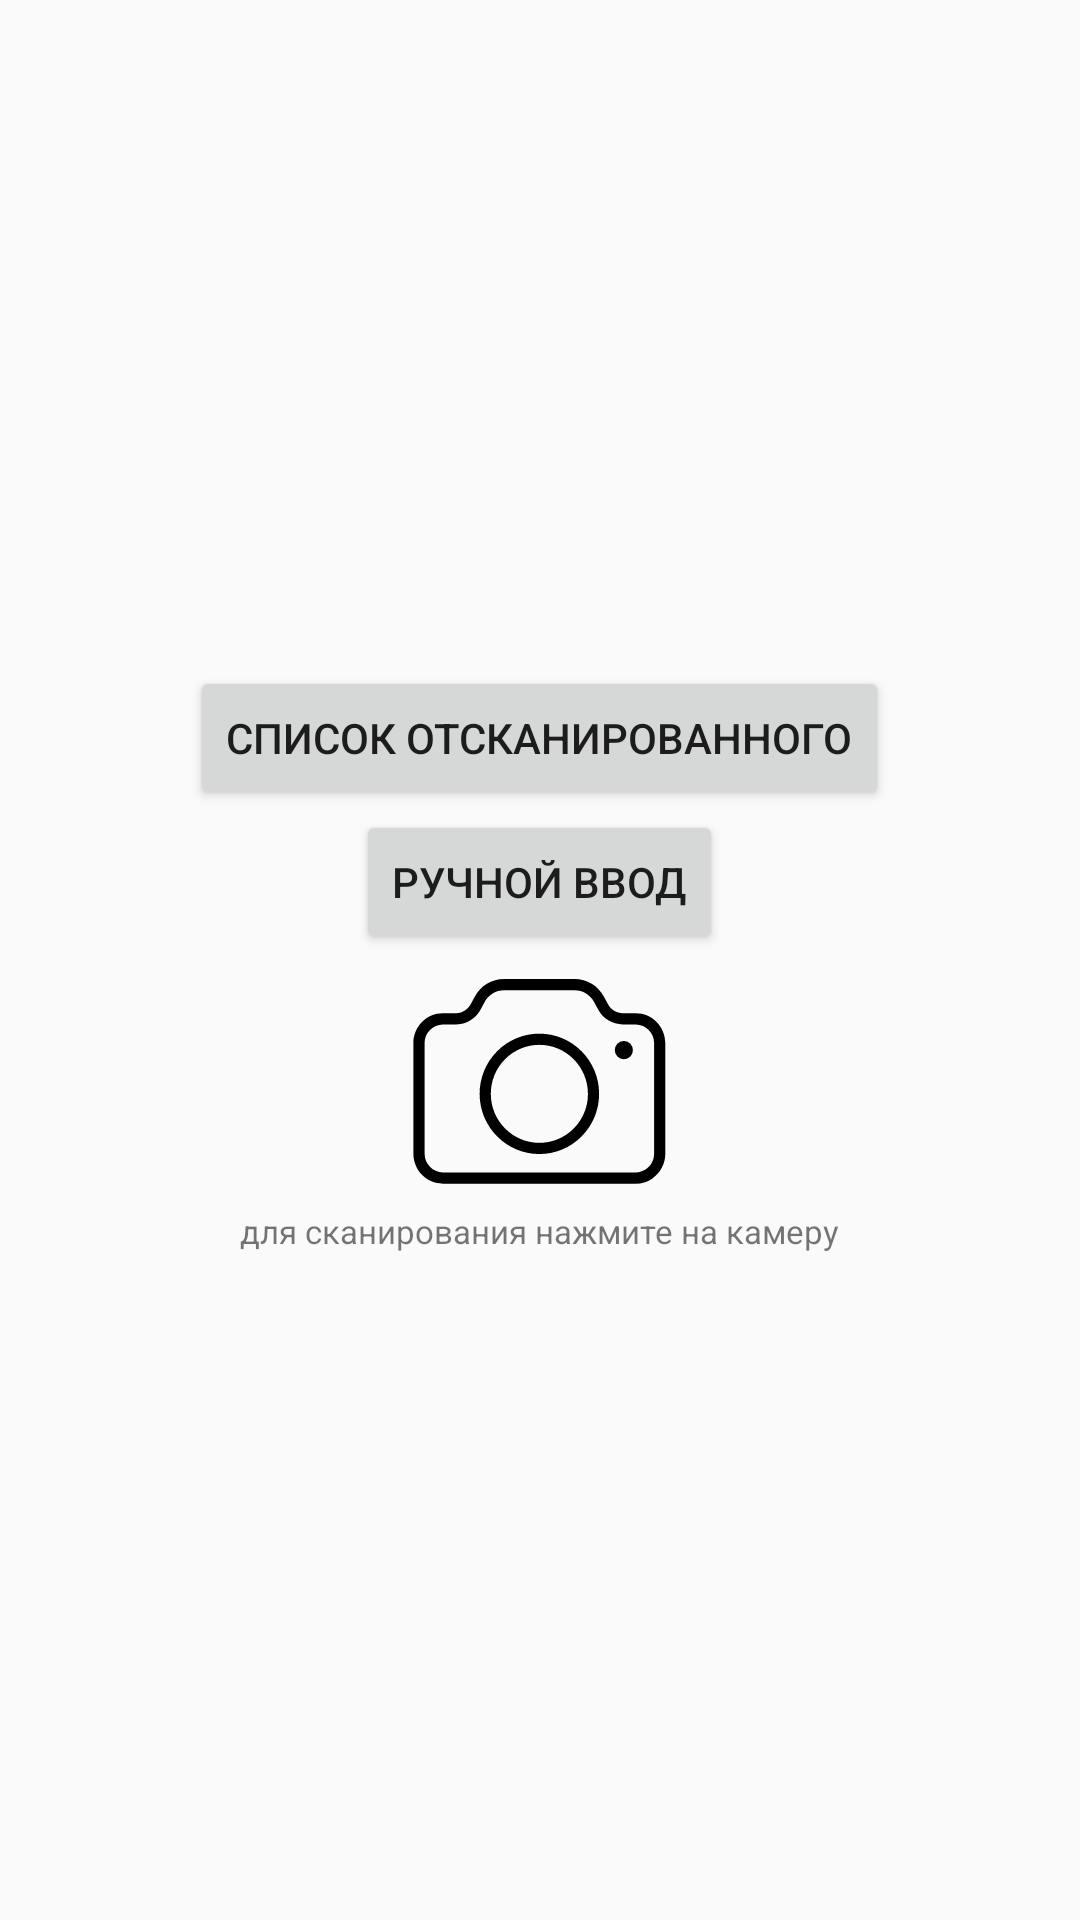

Reconstruct the res/layout file that produces this screen, plus the resources it refers to.
<!-- AndroidManifest.xml: application theme Theme.ScanBarcode -->
<!-- res/layout/fragment_menu.xml -->
<LinearLayout xmlns:android="http://schemas.android.com/apk/res/android"
    android:id="@+id/linearLayout"
    android:layout_width="match_parent"
    android:layout_height="match_parent"
    android:gravity="center"
    android:orientation="vertical">

    <Button
        android:id="@+id/list_button"
        android:layout_width="wrap_content"
        android:layout_height="wrap_content"
        android:text="Список отсканированного" />

    <Button
        android:id="@+id/hand_input_button"
        android:layout_width="wrap_content"
        android:layout_height="wrap_content"
        android:text="@string/hand_input_button" />

    <ImageButton
        android:id="@+id/camera_image_button"
        android:layout_width="85dp"
        android:layout_height="85dp"
        android:adjustViewBounds="true"
        android:background="?android:attr/selectableItemBackground"
        android:contentDescription="Camera"
        android:scaleType="fitCenter"
        android:src="@drawable/camera_new_new" />

    <TextView
        android:layout_width="wrap_content"
        android:layout_height="wrap_content"
        android:text="для сканирования нажмите на камеру"
        android:textSize="11dp" />


</LinearLayout>
<!-- resources referenced by this layout -->
<resources>
  <!-- drawable camera_new_new: vector/xml drawable (drawable, 2451 chars, omitted) -->
  <string name="hand_input_button">Ручной ввод</string>
  <style name="Theme.ScanBarcode" parent="Theme.AppCompat.DayNight.NoActionBar" />
</resources>
